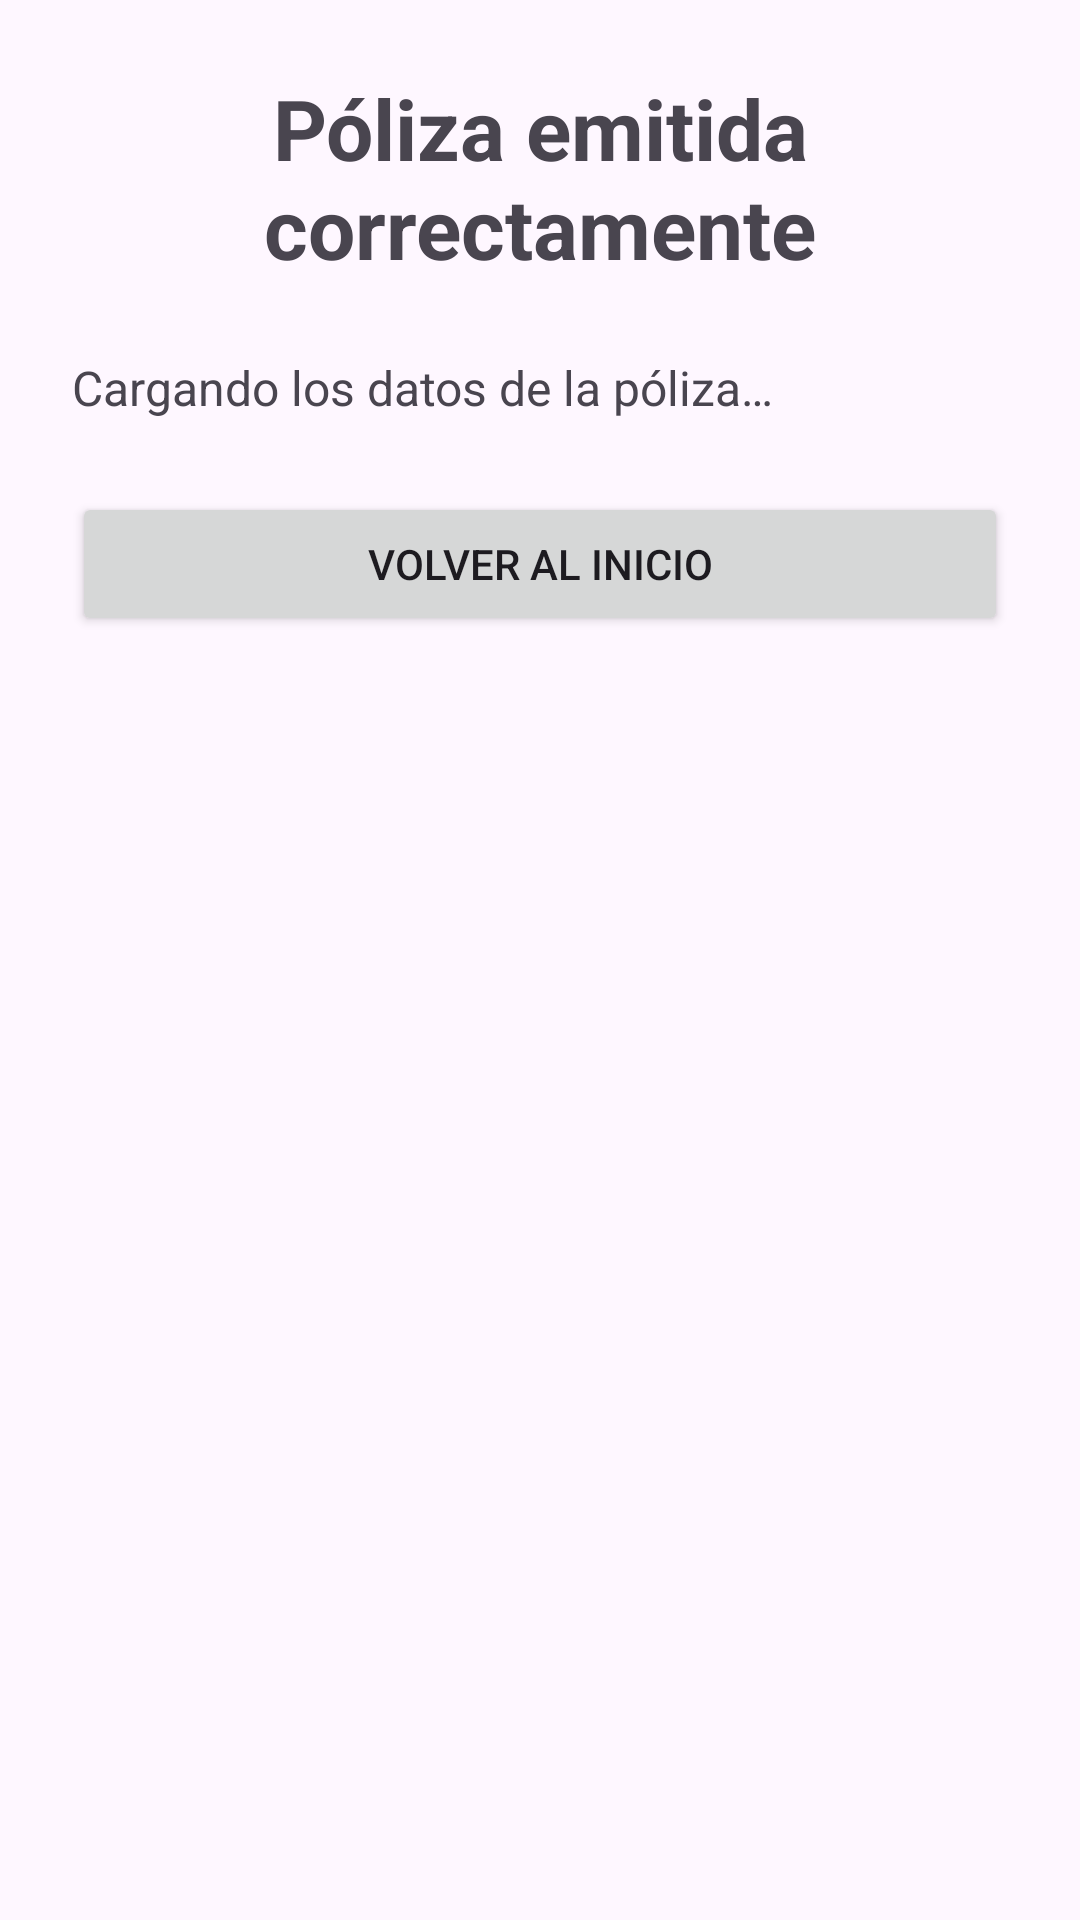

Here is an Android app screen rendered from its layout file. Give the layout XML and the strings, colors and styles it references.
<!-- AndroidManifest.xml: application theme Theme.CotizadorSeguros -->
<!-- res/layout/activity_poliza_emitida.xml -->
<?xml version="1.0" encoding="utf-8"?>
<androidx.constraintlayout.widget.ConstraintLayout
    xmlns:android="http://schemas.android.com/apk/res/android"
    xmlns:app="http://schemas.android.com/apk/res-auto"
    android:id="@+id/main"
    android:layout_width="match_parent"
    android:layout_height="match_parent">

    <ScrollView
        android:layout_width="0dp"
        android:layout_height="0dp"
        android:fillViewport="true"
        app:layout_constraintTop_toTopOf="parent"
        app:layout_constraintBottom_toBottomOf="parent"
        app:layout_constraintStart_toStartOf="parent"
        app:layout_constraintEnd_toEndOf="parent">

        <LinearLayout
            android:layout_width="match_parent"
            android:layout_height="wrap_content"
            android:orientation="vertical"
            android:padding="@dimen/padding_pantalla">

            <TextView
                android:layout_width="match_parent"
                android:layout_height="wrap_content"
                android:text="@string/emitida_titulo"
                android:textSize="@dimen/titulo_size"
                android:textStyle="bold"
                android:gravity="center" />

            <TextView
                android:id="@+id/txtDatosPolizaEmitida"
                android:layout_width="match_parent"
                android:layout_height="wrap_content"
                android:layout_marginTop="@dimen/padding_pantalla"
                android:text="@string/emitida_cargando"
                android:textSize="@dimen/texto_normal_size"
                android:textIsSelectable="true" />

            <Button
                android:id="@+id/btnVolverInicio"
                android:layout_width="match_parent"
                android:layout_height="wrap_content"
                android:layout_marginTop="@dimen/padding_pantalla"
                android:text="@string/emitida_volver_inicio" />

        </LinearLayout>
    </ScrollView>

</androidx.constraintlayout.widget.ConstraintLayout>
<!-- resources referenced by this layout -->
<resources>
  <dimen name="padding_pantalla">24dp</dimen>
  <dimen name="texto_normal_size">16sp</dimen>
  <dimen name="titulo_size">28sp</dimen>
  <string name="emitida_cargando">Cargando los datos de la póliza…</string>
  <string name="emitida_titulo">Póliza emitida correctamente</string>
  <string name="emitida_volver_inicio">Volver al inicio</string>
  <style name="Theme.CotizadorSeguros" parent="Base.Theme.CotizadorSeguros" />
  <style name="Base.Theme.CotizadorSeguros" parent="Theme.Material3.DayNight.NoActionBar">
          
          
      </style>
</resources>
